The GitHub repository tanishq2232/CANCERSCAN-AI contains a labelled image folder "lung_xray_clean_512" with 2 categories: cancer, normal. Examples follow, each with its label.

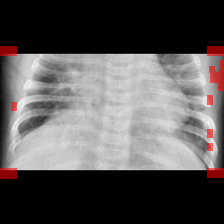
Label: cancer

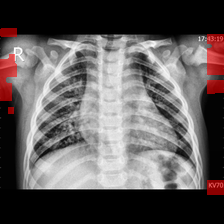
Label: cancer

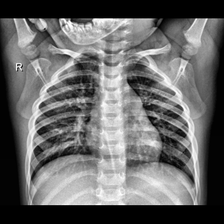
Label: normal

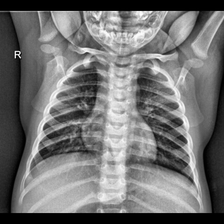
Label: normal

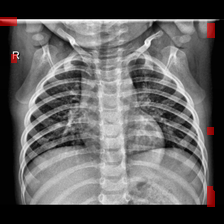
Label: normal

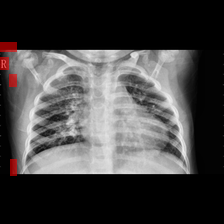
Label: cancer
